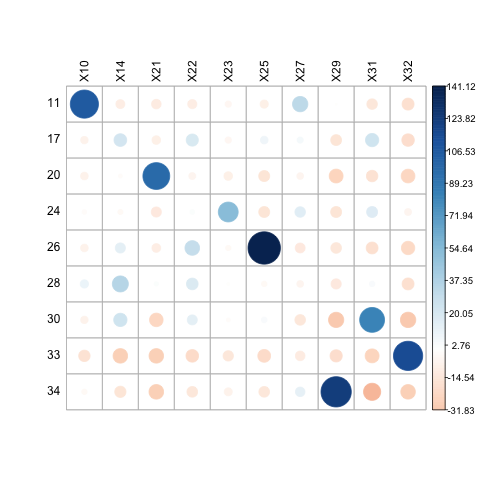

Data behind this chart, as committed beside it:
, 10, 14, 21, 22, 23, 25, 27, 29, 31, 32
11, 1052, 50, 187, 1, 20, 4, 707, 448, 136, 145
17, 171, 1289, 1192, 864, 139, 444, 957, 986, 2560, 1245
20, 381, 1277, 8278, 663, 209, 192, 1316, 1638, 2075, 2584
24, 279, 689, 1165, 547, 1048, 43, 1336, 1096, 2443, 2137
26, 25, 457, 308, 510, 43, 1556, 62, 197, 110, 102
28, 159, 662, 463, 315, 51, 47, 130, 141, 503, 126
30, 175, 1355, 615, 734, 190, 383, 392, 372, 4978, 743
33, 163, 337, 1528, 248, 128, 64, 1114, 2059, 1706, 12012
34, 327, 440, 812, 231, 147, 106, 1506, 7963, 330, 1456
